Image classification data set "spectrograms" (eerhs/GuitarNeXt on GitHub). Class labels (10): blues, classical, country, disco, hip-hop, jazz, metal, pop, reggae, rock.

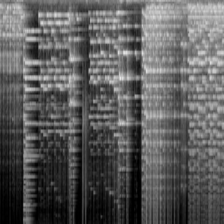
Label: classical

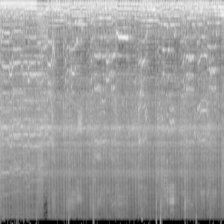
Label: metal

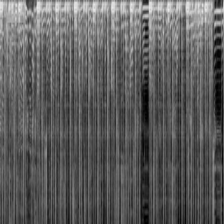
Label: hip-hop

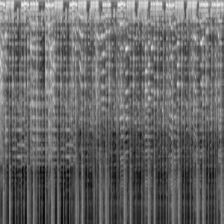
Label: reggae

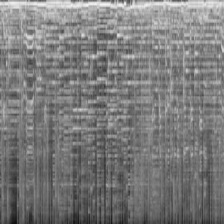
Label: country

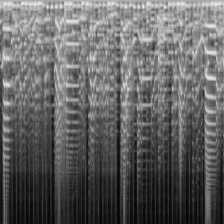
Label: jazz
